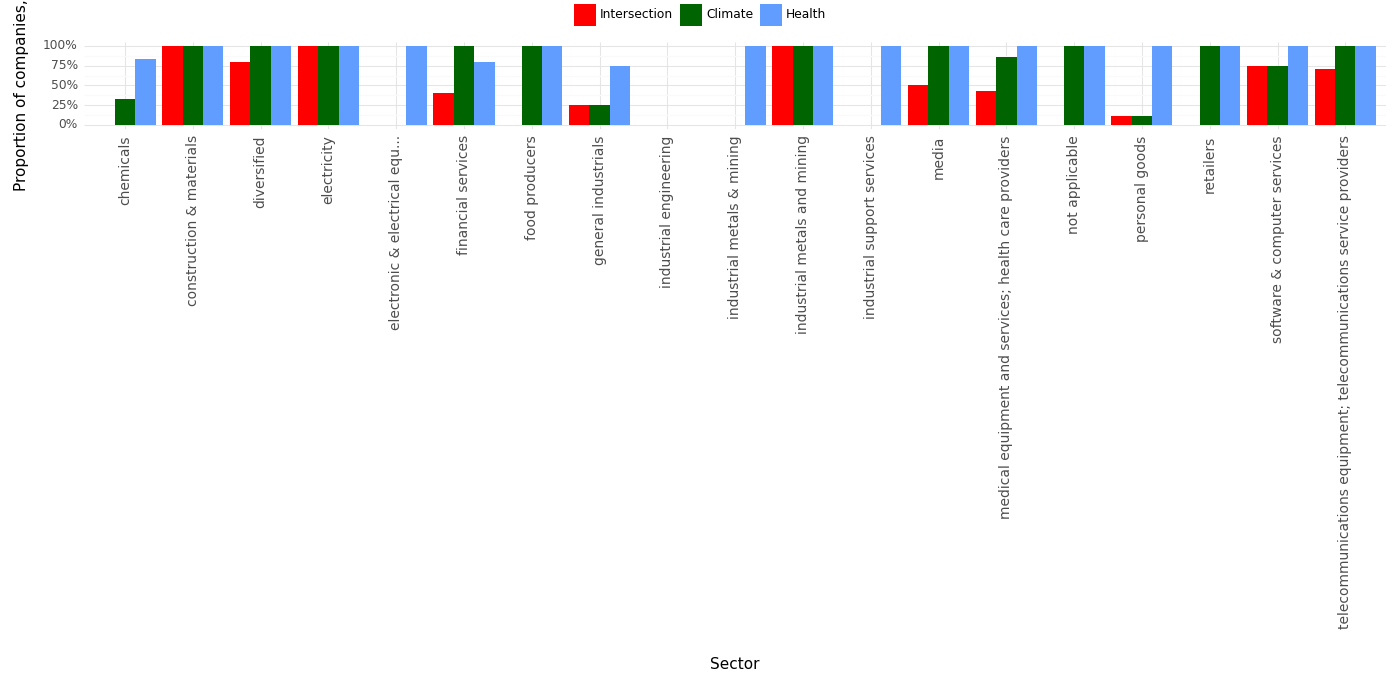

Source data for this figure (header and first rows):
, Sector, Climate, Health, Intersection, Year
0, chemicals, 0.33, 0.83, 0.0, 2023
1, construction & materials, 1.0, 1.0, 1.0, 2023
2, diversified, 1.0, 1.0, 0.8, 2023
3, electricity, 1.0, 1.0, 1.0, 2023
4, electronic & electrical equ..., 0.0, 1.0, 0.0, 2023
5, financial services, 1.0, 0.8, 0.4, 2023
6, food producers, 1.0, 1.0, 0.0, 2023
7, general industrials, 0.25, 0.75, 0.25, 2023
8, industrial engineering, 0.0, 0.0, 0.0, 2023
9, industrial metals & mining, 0.0, 1.0, 0.0, 2023
10, industrial metals and mining, 1.0, 1.0, 1.0, 2023
11, industrial support services, 0.0, 1.0, 0.0, 2023
12, media, 1.0, 1.0, 0.5, 2023
13, medical equipment and services; health c…, 0.86, 1.0, 0.43, 2023
14, not applicable, 1.0, 1.0, 0.0, 2023
15, personal goods, 0.11, 1.0, 0.11, 2023
16, retailers, 1.0, 1.0, 0.0, 2023
17, software & computer services, 0.75, 1.0, 0.75, 2023
18, telecommunications equipment; telecommun…, 1.0, 1.0, 0.71, 2023
